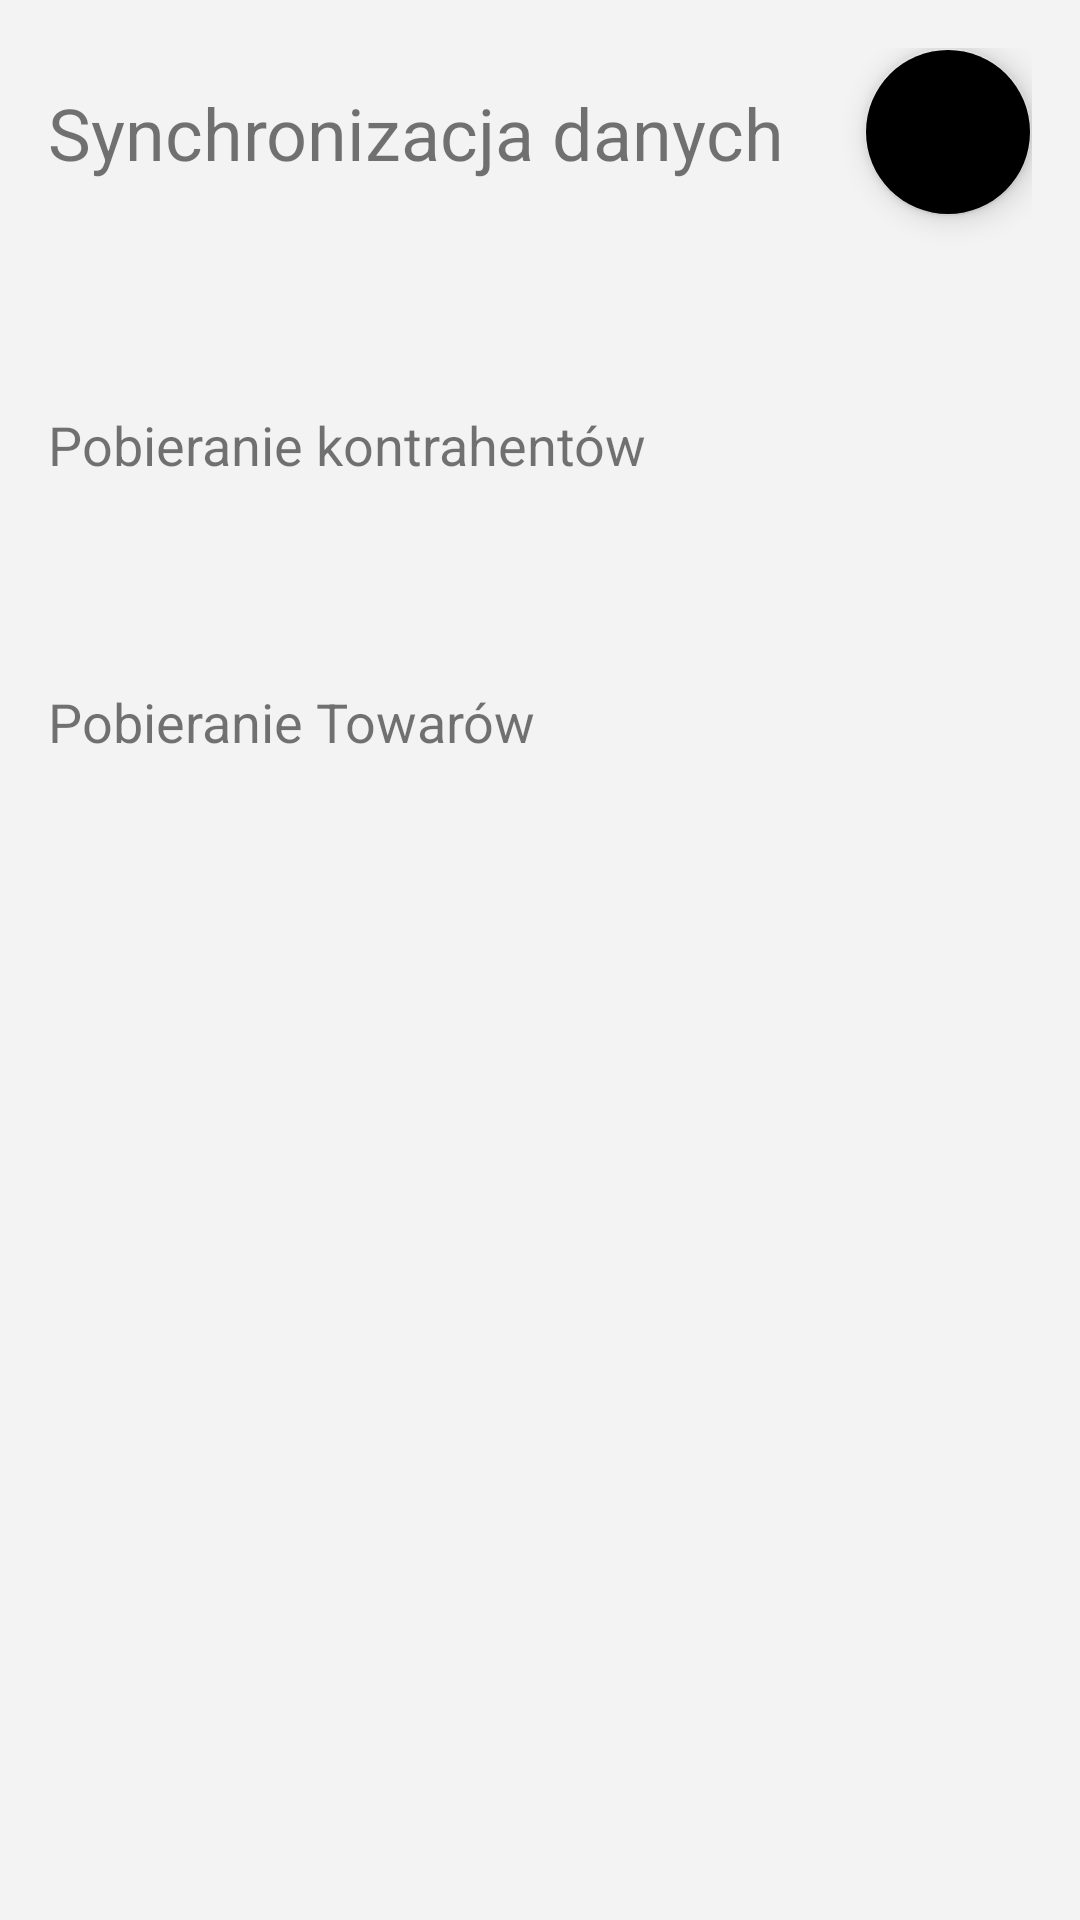

Layout XML and referenced resources for this Android screen:
<!-- AndroidManifest.xml: application theme AppTheme -->
<!-- res/layout/activity_download_state.xml -->
<?xml version="1.0" encoding="utf-8"?>
<androidx.constraintlayout.widget.ConstraintLayout xmlns:android="http://schemas.android.com/apk/res/android"
    xmlns:app="http://schemas.android.com/apk/res-auto"
    xmlns:tools="http://schemas.android.com/tools"
    android:layout_width="match_parent"
    android:layout_height="match_parent"
    android:padding="16dp"
    tools:context=".ui.DownloadStateActivity">

    <TextView
        android:id="@+id/textView2"
        android:layout_width="wrap_content"
        android:layout_height="wrap_content"
        android:layout_marginTop="64dp"
        android:text="Pobieranie kontrahentów"
        android:textSize="18sp"
        app:layout_constraintStart_toStartOf="parent"
        app:layout_constraintTop_toBottomOf="@+id/floatingActionButton" />

    <ProgressBar
        android:id="@+id/contractors_progress"
        style="@style/round_progress_bar"
        android:layout_width="0dp"
        android:layout_height="wrap_content"
        android:layout_marginTop="16dp"
        android:max="100"
        app:layout_constraintEnd_toEndOf="parent"
        app:layout_constraintStart_toStartOf="parent"
        app:layout_constraintTop_toBottomOf="@+id/textView2" />

    <TextView
        android:id="@+id/textView3"
        android:layout_width="wrap_content"
        android:layout_height="wrap_content"
        android:layout_marginTop="32dp"
        android:text="Pobieranie Towarów"
        android:textSize="18sp"
        app:layout_constraintStart_toStartOf="parent"
        app:layout_constraintTop_toBottomOf="@+id/contractors_progress" />

    <ProgressBar
        android:id="@+id/wares_progress"
        style="@style/round_progress_bar"
        android:layout_width="0dp"
        android:layout_height="wrap_content"
        android:layout_marginTop="16dp"
        android:max="100"
        app:layout_constraintEnd_toEndOf="parent"
        app:layout_constraintStart_toStartOf="parent"
        app:layout_constraintTop_toBottomOf="@+id/textView3" />

    <com.google.android.material.floatingactionbutton.FloatingActionButton
        android:id="@+id/floatingActionButton"
        android:layout_width="wrap_content"
        android:layout_height="wrap_content"
        android:clickable="true"
        android:onClick="onSynchroniseAllClicked"
        app:layout_constraintEnd_toEndOf="parent"
        app:layout_constraintTop_toTopOf="parent"
        app:srcCompat="@drawable/round_loop_24" />

    <TextView
        android:id="@+id/textView6"
        android:layout_width="wrap_content"
        android:layout_height="wrap_content"
        android:text="Synchronizacja danych"
        android:textSize="24sp"
        app:layout_constraintBottom_toBottomOf="@+id/floatingActionButton"
        app:layout_constraintEnd_toStartOf="@+id/floatingActionButton"
        app:layout_constraintHorizontal_bias="0.0"
        app:layout_constraintStart_toStartOf="parent"
        app:layout_constraintTop_toTopOf="@+id/floatingActionButton" />
</androidx.constraintlayout.widget.ConstraintLayout>
<!-- resources referenced by this layout -->
<resources>
  <style name="round_progress_bar" parent="@android:style/Widget.ProgressBar.Horizontal">
          <item name="android:progressDrawable">@drawable/progress_bar_round</item>
          <item name="paddingStart">32dp</item>
          <item name="paddingEnd">32dp</item>
          <item name="android:textSize">16sp</item>
          <item name="android:layout_width">match_parent</item>
          <item name="android:layout_height">wrap_content</item>
      </style>
  <style name="AppTheme" parent="Theme.AppCompat.DayNight.NoActionBar">
          <item name="colorPrimary">@color/lightGray</item>
          <item name="colorPrimaryDark">@color/colorAccentGreenLight</item>
          <item name="colorAccent">@color/colorAccentGreen</item>
          <item name="colorControlHighlight">@color/selectionGray</item>
          <item name="colorControlNormal">@color/colorPrimaryDark</item>
          <item name="android:windowBackground">@color/lightGray</item>
          <item name="android:statusBarColor">@color/colorPrimaryDark</item>
      </style>
  <!-- drawable progress_bar_round (drawable) -->
  <?xml version="1.0" encoding="utf-8"?>
  <layer-list xmlns:android="http://schemas.android.com/apk/res/android">
  
      
      <item android:id="@android:id/background">
          <shape>
              <corners android:radius="6dp" />
              <solid android:color="?colorPrimary" />
          </shape>
      </item>
  
      
      <item android:id="@android:id/progress">
          <clip>
              <shape>
                  <corners android:radius="6dp" />
                  <solid android:color="?colorAccent" />
              </shape>
          </clip>
      </item>
  </layer-list>
  <color name="lightGray">#F3F3F3</color>
  <color name="selectionGray">#E6E6E6</color>
  <color name="colorPrimaryDark">#222222</color>
</resources>
